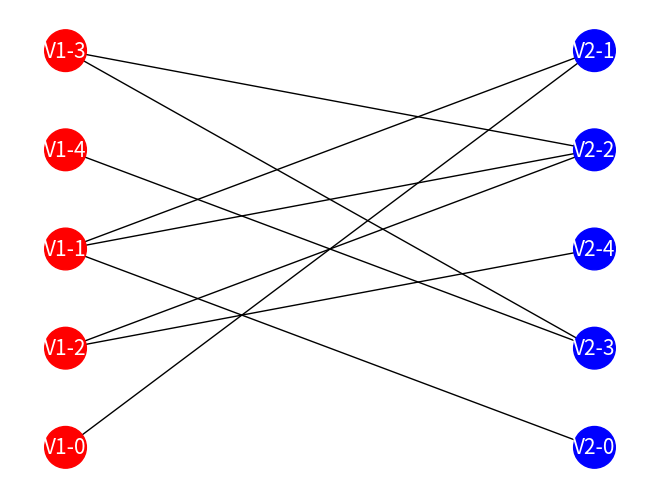

Recreate this plot in Python.
#!/usr/bin/env python3
# -coding:utf-8-*-
# 匈牙利算法
import numpy as np
import networkx as nx
import matplotlib.pyplot as plt

def match(pos, adjs, V2, checked):
    for i in range(len(V2)):
        if adjs[pos][i] and not checked[i]:
            # 意思是：本次查找时，pos结点（V1）存在连边的V2中结点 i
            # 如果 i 之前没有被查找过，才能对i进行查找
            # 因为如果没有此限制，递归无法停止
            checked[i] = True
            # 如果V2结点i没有被匹配，或者是，能够通过进一步匹配将原本已经匹配的i结点更换位置
            # 那么说明可以通过某些操作可以使pos, i两个结点都能存在对应的匹配
            # 重新给V2[i] 找匹配项，这里为什么可以这样做呢？
            # 因为若是某两个点已经匹配了
            # 比如x 与 y分别为 V1, V2 两个点集中的点
            # 当此处x 选择与 i 进行匹配，造成y需要重选时，y无法再选i 因为已经是 checked
            # 因此 y 只能选别的点，这样递归下去就是查找，之前匹配是否能拆开
            # 找到别的匹配，给新加入的点让出匹配位置
            if V2[i] == -1 or match(V2[i], adjs, V2, checked):
                V2[i] = pos
                return True  # 找到了（回溯）直接返回
    return False  # 直到最后都无法匹配

def runHungary(len_v1, len_v2, adjs):
    V1 = [False for i in range(len_v1)]
    V2 = [-1 for i in range(len_v2)]  # 表示匹配前驱项
    for i in range(len_v1):
        # 在匹配每一个 v1 中的结点时，都设置：V2中的结点没有被查找过
        # 原因是：如果没有被查找过，而之前的匹配V2又实际存在
        # 那么说明，这个匹配是可以拆开的
        # 后进结点总有机会拆开之前的匹配
        chk = [False for i in range(len_v2)]
        if match(i, adjs, V2, chk):
            V1[i] = True
    return V1, V2  # v1 为v1中结点师傅成功匹配，v2为与v2中每一个结点匹配的结果
#通过 matches 得到邻接矩阵
def getAdjs(matches, x, y):
    adjs = np.zeros((x, y)).astype(int)
    for match in matches:
        i, j = match
        adjs[i][j] = 1
    print(adjs)
    return adjs

if __name__ == "__main__":
    matches = [
        (0, 1), (1, 0), (1, 1), (1, 2), (2, 2), (2, 4), (3, 2), (3, 3), (4, 3)
    ]
    x, y = 5, 5
    adjs = getAdjs(matches, x, y)
    V1, V2 = runHungary(x, y, adjs)

    print("V1 - V2 matches:")
    for i in range(x):
        print("%d: (%d) --- %d" % (V2[i], V1[i], i))
    # 创建图对象
    # 创建图对象
    G = nx.Graph()
    # 添加V1的节点，并标记为V1
    for i in range(x):
        G.add_node(f'V1-{i}', bipartite=0, color='red')

    # 添加V2的节点，并标记为V2
    for i in range(y):
        G.add_node(f'V2-{i}', bipartite=1, color='blue')

    # 根据matches添加边，注意V2的节点标签已经更改
    for v1, v2 in matches:
        G.add_edge(f'V1-{v1}', f'V2-{v2}')

    # 设置节点的颜色
    colors = [G.nodes[n]['color'] for n in G.nodes()]

    # 绘制图形
    pos = nx.bipartite_layout(G, nodes=[f'V1-{i}' for i in range(x)])
    nx.draw(G, pos, with_labels=True, node_color=colors, node_size=900, font_size=15, font_color='white')
    plt.show()
